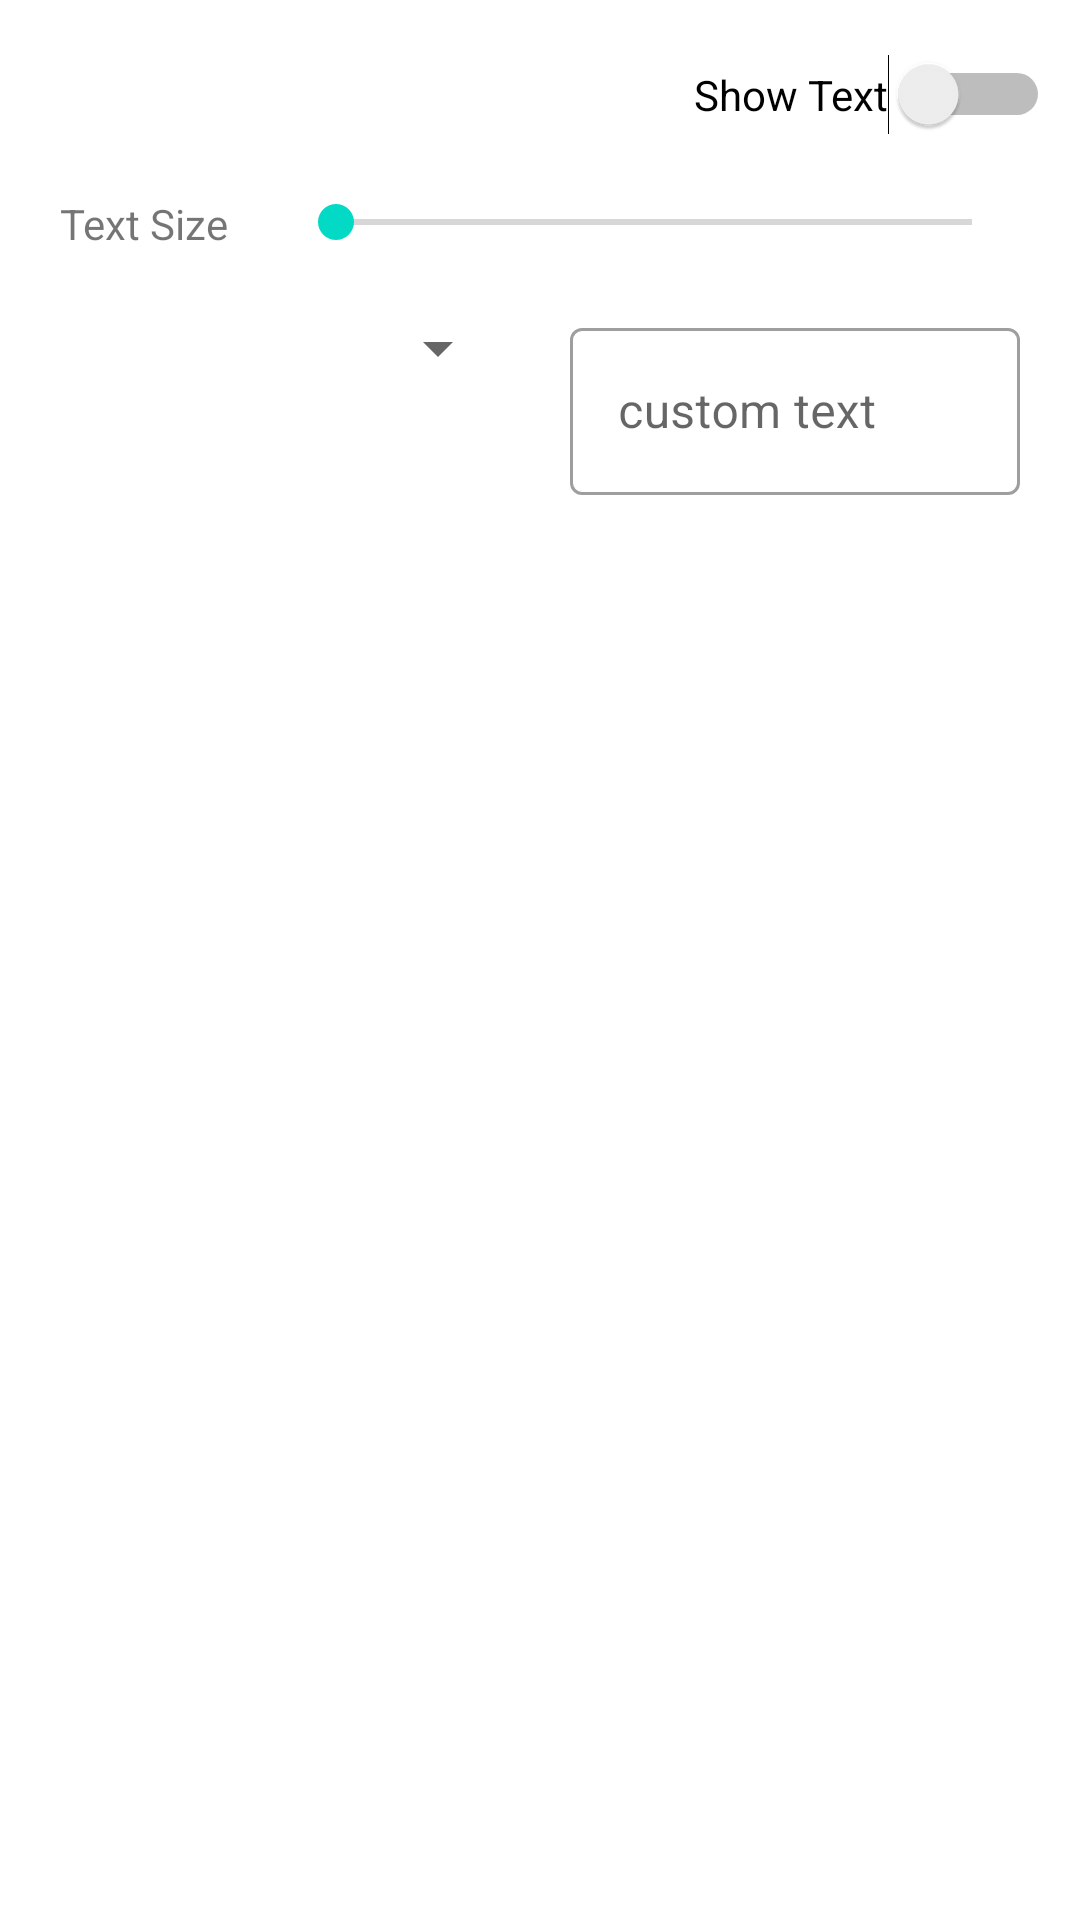

Reconstruct the res/layout file that produces this screen, plus the resources it refers to.
<!-- AndroidManifest.xml: application theme Theme.App -->
<!-- res/layout/fragment_text_options.xml -->
<?xml version="1.0" encoding="utf-8"?>
<layout xmlns:android="http://schemas.android.com/apk/res/android"
    xmlns:app="http://schemas.android.com/apk/res-auto"
    xmlns:tools="http://schemas.android.com/tools">

    <data>

        <variable
            name="vm"
            type="com.owl93.determinateprogressdemo.MainActivityViewModel" />
    </data>

    <androidx.constraintlayout.widget.ConstraintLayout
        android:id="@+id/list"
        android:layout_width="match_parent"
        android:layout_height="match_parent"
        android:clipToPadding="false"
        android:paddingTop="@dimen/list_item_spacing_half"
        android:paddingBottom="@dimen/list_item_spacing_half"
        tools:context=".TextOptionsFragment">

        <Switch
            android:id="@+id/show_text"
            android:layout_width="wrap_content"
            android:layout_height="wrap_content"
            android:layout_margin="10dp"
            android:checked="@{vm.showText}"
            android:text="Show Text"
            app:layout_constraintEnd_toEndOf="parent"
            app:layout_constraintTop_toTopOf="parent" />


        <LinearLayout
            android:layout_width="match_parent"
            android:layout_height="wrap_content"
            android:orientation="horizontal"
            app:layout_constraintEnd_toEndOf="parent"
            android:layout_margin="10dp"
            app:layout_constraintStart_toStartOf="parent"
            app:layout_constraintTop_toBottomOf="@+id/linearLayout2">

                <androidx.appcompat.widget.AppCompatSpinner
                    android:id="@+id/format_spinner"
                    android:layout_width="0dp"
                    android:layout_margin="10dp"
                    android:layout_weight="1"
                    android:layout_height="wrap_content"/>

                <com.google.android.material.textfield.TextInputLayout
                    android:id="@+id/custom_text"
                    style="@style/Widget.MaterialComponents.TextInputLayout.OutlinedBox"
                    android:layout_weight="1"
                    android:layout_width="0dp"
                    android:layout_margin="10dp"
                    android:layout_height="wrap_content"
                    android:hint="custom text"
                    app:endIconMode="clear_text">

                    <com.google.android.material.textfield.TextInputEditText
                        android:layout_width="match_parent"
                        android:layout_height="match_parent"
                        android:inputType="text"
                        android:minEms="8" />
                </com.google.android.material.textfield.TextInputLayout>
        </LinearLayout>


        <LinearLayout
            android:id="@+id/linearLayout2"
            android:layout_width="match_parent"
            android:layout_height="wrap_content"
            android:layout_margin="20dp"
            android:orientation="horizontal"
            app:layout_constraintEnd_toEndOf="parent"
            app:layout_constraintStart_toStartOf="parent"
            app:layout_constraintTop_toBottomOf="@+id/show_text">

            <TextView
                android:id="@+id/text_size_label"
                android:layout_width="0dp"
                android:layout_height="wrap_content"
                android:layout_weight="25"
                android:text="Text Size" />

            <SeekBar
                android:id="@+id/text_size"
                android:layout_width="0dp"
                android:layout_height="wrap_content"
                android:layout_weight="80"
                android:max="300"
                android:progress="@{vm.textSize.intValue()}"/>
        </LinearLayout>

    </androidx.constraintlayout.widget.ConstraintLayout>
</layout>
<!-- resources referenced by this layout -->
<resources>
  <dimen name="list_item_spacing_half">8dp</dimen>
  <style name="Theme.App" parent="Theme.MaterialComponents.DayNight.DarkActionBar">
          
          <item name="colorPrimary">@color/colorPrimary</item>
          <item name="colorPrimaryDark">@color/colorPrimaryDark</item>
          <item name="colorAccent">@color/colorAccent</item>
          <item name="android:textColorPrimary">@color/colorOnSurface</item>
          
          <item name="colorPrimaryVariant">@color/colorPrimaryDark</item>
          <item name="colorSecondary">@color/colorAccent</item>
      </style>
  <color name="colorPrimary">@color/purple500</color>
  <color name="colorPrimaryDark">@color/purple700</color>
  <color name="colorAccent">@color/teal200</color>
  <color name="colorOnSurface">#222222</color>
  <color name="purple500">#6200EE</color>
  <color name="purple700">#3700B3</color>
  <color name="teal200">#03DAC5</color>
</resources>
